Run: headless pygame with SDL's dummy video driver; simulated clock (each Clock.tick advances the game by its frame time, no real sleeping); random seed 0; keys injected as events and as key.get_pressed() state; mouse plan: one left click at the window centre at the start of phase 2, then a move to the lower-right quarter at the start of phase 3.
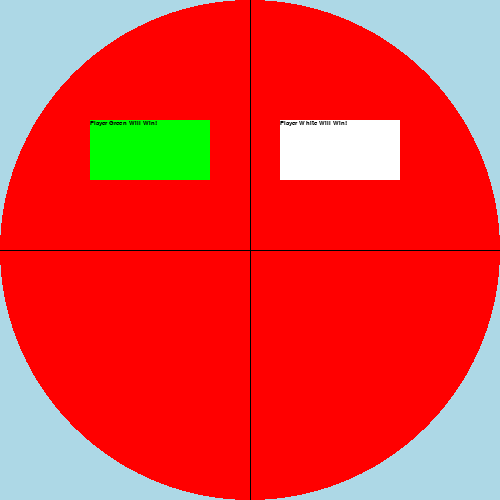
Frame 1 of 4 · flips 1–60 · no input
Frame 2 of 4 · flips 61–180 · clicked the window centre · tapped SPACE, RETURN · held RIGHT (→), D · screen unchanged from frame 1, image omitted
Frame 3 of 4 · flips 181–300 · moved the mouse to the lower-right quarter · held DOWN (↓), S · screen unchanged from frame 2, image omitted
Frame 4 of 4 · flips 301–420 · held LEFT (←), A, UP (↑), W · screen unchanged from frame 3, image omitted

The pygame program that drew these frames:

import random
import math
import pygame
import time

## 5. Your PART A code goes here
#background
pygame.init()

screen_width=500
screen_height=500
screen=pygame.display.set_mode([screen_width, screen_height])
display = pygame.display.set_mode((500, 500))
pygame.time.wait(200)
display.fill("light blue")
pygame.display.update()
pygame.draw.circle(display, "red", [250, 250], 250)
pygame.draw.line(display, "black", [250, 0], [250, 500])
pygame.draw.line(display, "black", [0, 250], [500, 250])
pygame.display.update()
pygame.time.wait(200)

rect_1 = pygame.Rect(90, 120, 120, 60)
rect_2 = pygame.Rect(280, 120, 120, 60)
pygame.display.update()

#Player Green Will Win!
color_dark = (100,100,100)

go = 'yes'

while True :
    #Player Green Will Win!
    pygame.draw.rect(display, "green", rect_1)
    smallfont = pygame.font.SysFont("arial",10) 
    text1 = smallfont.render('Player Green Will Win!' , True , "black")
    display.blit(text1, (90 , 120))
    pygame.display.update()

    #Player White Will Win!
    pygame.draw.rect(display, "white", rect_2)
    smallfont = pygame.font.SysFont("arial",10) 
    text2 = smallfont.render('Player White Will Win!' , True , "black")
    display.blit(text2, (280 , 120))
    pygame.display.update()

    button1_rect = pygame.Rect(90, 120, 120, 60)
    button2_rect = pygame.Rect(280, 120, 120, 60)

    for event in pygame.event.get():
            if event.type == pygame.QUIT:
                pygame.quit()
                quit()
            elif event.type == pygame.MOUSEBUTTONDOWN:
                mouse_pos = pygame.mouse.get_pos()
                if button1_rect.collidepoint(mouse_pos):
                    choice = "Green Wins"
                    go = 'no'
                elif button2_rect.collidepoint(mouse_pos):
                    choice = "White Wins"
                    go = 'no'
    if go == 'no':
        break

display.fill("light blue")
pygame.display.update()
pygame.draw.circle(display, "red", [250, 250], 250)
pygame.draw.line(display, "black", [250, 0], [250, 500])
pygame.draw.line(display, "black", [0, 250], [500, 250])
pygame.display.update()

#inside

green = 0
white = 0

# PART B - complete part B here
#distance_from_center = math.hypot(xCord - 250,yCord - 250)
#if distance_from_center <= 250:

for i in range(10):
    xCord = random.randrange(0, 500)
    yCord = random.randrange(0, 500)
    distance_from_center = math.hypot(xCord - 250,yCord - 250)
    if distance_from_center <= 250:
        pygame.draw.circle(screen, "green", [xCord, yCord], 5)
        pygame.display.update()
        green +=1
    else:
        pygame.draw.circle(screen, "black", [xCord, yCord], 5)
        pygame.display.update()
    time.sleep(1) 
